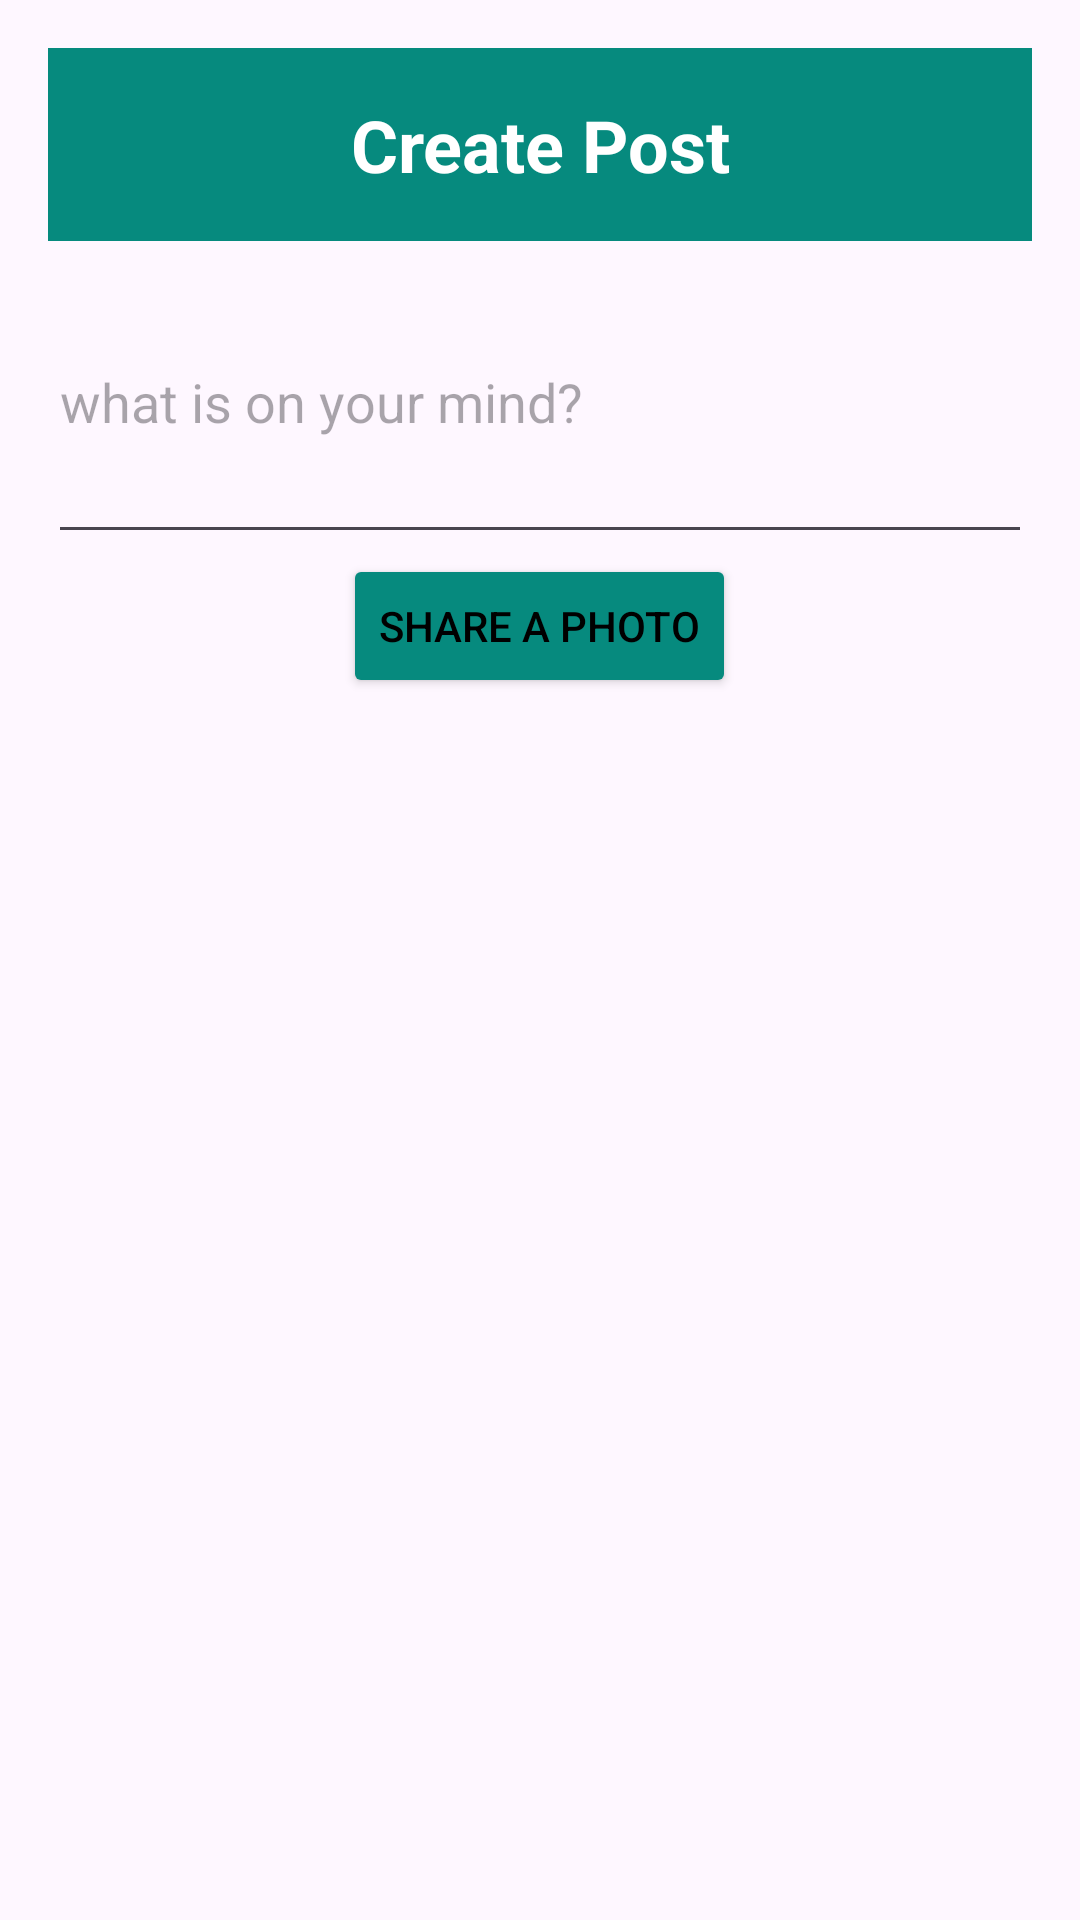

This screen was rendered from an Android layout file. Write that file and the resources it references.
<!-- AndroidManifest.xml: application theme Theme.FoobarPart2 -->
<!-- res/layout/activity_create_post.xml -->
<?xml version="1.0" encoding="utf-8"?>
<androidx.constraintlayout.widget.ConstraintLayout xmlns:android="http://schemas.android.com/apk/res/android"
    xmlns:app="http://schemas.android.com/apk/res-auto"
    xmlns:tools="http://schemas.android.com/tools"
    android:layout_width="match_parent"
    android:layout_height="match_parent"
    tools:context=".ui.activity.CreatePostActivity">
<LinearLayout
    android:layout_width="match_parent"
    android:layout_height="match_parent"
    android:orientation="vertical"
    android:padding="16dp"
    app:layout_constraintBottom_toBottomOf="parent"
    app:layout_constraintEnd_toEndOf="parent"
    app:layout_constraintStart_toStartOf="parent"
    app:layout_constraintTop_toTopOf="parent">
    <TextView
        android:id="@+id/createPostHeader"
        android:layout_width="match_parent"
        android:layout_height="wrap_content"
        android:text="Create Post"
        android:textSize="24sp"
        android:textStyle="bold"
        android:gravity="center_horizontal"
        android:padding="16dp"
        android:background="#068A7E"
        android:textColor="@android:color/white"/>
    <EditText
        android:id="@+id/editTextPostContent"
        android:layout_width="match_parent"
        android:layout_height="wrap_content"
        android:inputType="textMultiLine"
        android:minLines="4"
        android:hint="@string/what_is_on_your_mind"
        android:autofillHints="what's on your mind?" />
    <Button
        android:id="@+id/btn_upload_pic_post"
        android:layout_width="wrap_content"
        android:layout_height="wrap_content"
        android:layout_gravity="center_horizontal"
        android:textColor="#000000"
        app:backgroundTint="#068A7E"
        android:text="@string/share_a_photo"/>

    <ImageView
        android:id="@+id/post_pic"
        android:layout_width="match_parent"
        android:layout_height="426dp"
        tools:srcCompat="@tools:sample/avatars" />

    <Button
        android:id="@+id/buttonSubmitPost"
        android:layout_width="wrap_content"
        android:layout_height="wrap_content"
        android:layout_gravity="center_horizontal"
        android:textColor="#000000"
        app:backgroundTint="#068A7E"
        android:text="@string/post"/>

</LinearLayout>
    </androidx.constraintlayout.widget.ConstraintLayout>
<!-- resources referenced by this layout -->
<resources>
  <string name="post">post</string>
  <string name="share_a_photo">Share a photo</string>
  <string name="what_is_on_your_mind">what is on your mind?</string>
  <style name="Theme.FoobarPart2" parent="Base.Theme.FoobarPart2" />
  <style name="Base.Theme.FoobarPart2" parent="Theme.Material3.DayNight.NoActionBar">
          
          
      </style>
</resources>
